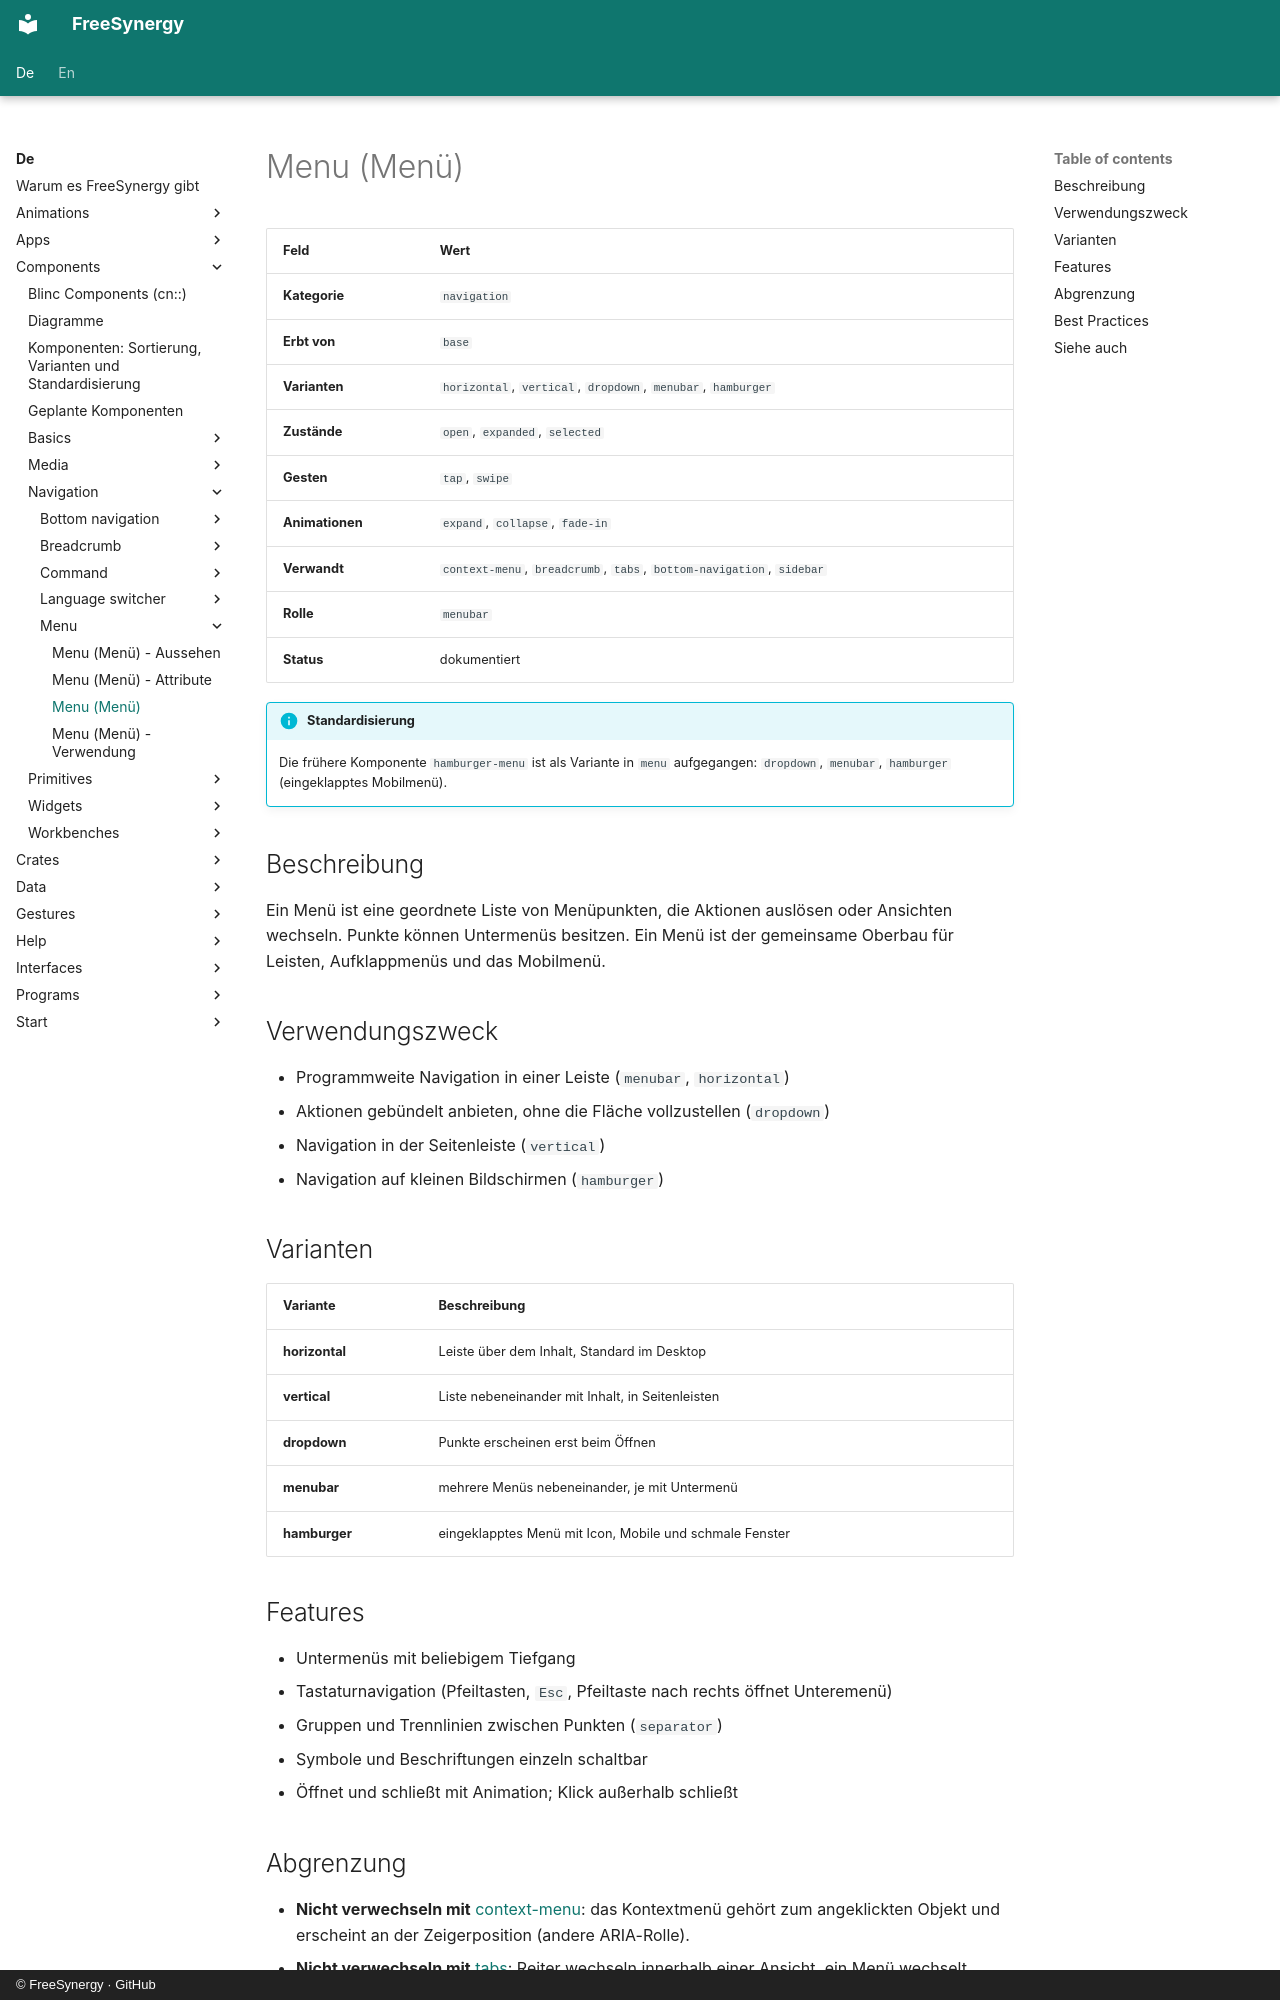

repository: FreeSynergy/fs-documentation · page: de/components/navigation/menu/description/index.html · generator: mkdocs · copyright: © FreeSynergy · GitHub

# Menu (Menü)

| Feld | Wert |
|------|------|
| **Kategorie** | `navigation` |
| **Erbt von** | `base` |
| **Varianten** | `horizontal`, `vertical`, `dropdown`, `menubar`, `hamburger` |
| **Zustände** | `open`, `expanded`, `selected` |
| **Gesten** | `tap`, `swipe` |
| **Animationen** | `expand`, `collapse`, `fade-in` |
| **Verwandt** | `context-menu`, `breadcrumb`, `tabs`, `bottom-navigation`, `sidebar` |
| **Rolle** | `menubar` |
| **Status** | dokumentiert |

!!! info "Standardisierung"
    Die frühere Komponente `hamburger-menu` ist als Variante in `menu` aufgegangen:
    `dropdown`, `menubar`, `hamburger` (eingeklapptes Mobilmenü).

## Beschreibung

Ein Menü ist eine geordnete Liste von Menüpunkten, die Aktionen auslösen oder
Ansichten wechseln. Punkte können Untermenüs besitzen. Ein Menü ist der gemeinsame
Oberbau für Leisten, Aufklappmenüs und das Mobilmenü.

## Verwendungszweck

- Programmweite Navigation in einer Leiste (`menubar`, `horizontal`)
- Aktionen gebündelt anbieten, ohne die Fläche vollzustellen (`dropdown`)
- Navigation in der Seitenleiste (`vertical`)
- Navigation auf kleinen Bildschirmen (`hamburger`)

## Varianten

| Variante | Beschreibung |
|----------|--------------|
| **horizontal** | Leiste über dem Inhalt, Standard im Desktop |
| **vertical** | Liste nebeneinander mit Inhalt, in Seitenleisten |
| **dropdown** | Punkte erscheinen erst beim Öffnen |
| **menubar** | mehrere Menüs nebeneinander, je mit Untermenü |
| **hamburger** | eingeklapptes Menü mit Icon, Mobile und schmale Fenster |

## Features

- Untermenüs mit beliebigem Tiefgang
- Tastaturnavigation (Pfeiltasten, `Esc`, Pfeiltaste nach rechts öffnet Unteremenü)
- Gruppen und Trennlinien zwischen Punkten (`separator`)
- Symbole und Beschriftungen einzeln schaltbar
- Öffnet und schließt mit Animation; Klick außerhalb schließt
